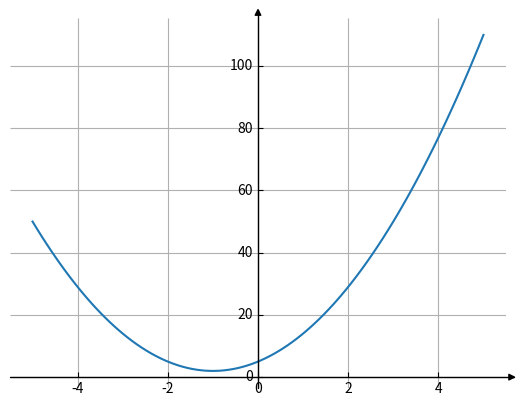

Reproduce this figure in Python.


import numpy as np
import matplotlib.pyplot as plt

from mpl_toolkits.axisartist.axislines import AxesZero



fig = plt.figure()
ax = fig.add_subplot(axes_class=AxesZero)

for direction in ["xzero", "yzero"]:
    # adds arrows at the ends of each axis
    ax.axis[direction].set_axisline_style("-|>")

    # adds X and Y-axis from the origin
    ax.axis[direction].set_visible(True)
    
for direction in ["left", "right", "bottom", "top"]:
    # hides borders
    ax.axis[direction].set_visible(False)

x = np.linspace(-5, 5, 100)
y = 3*x**2 + 6*x + 5

ax.plot(x, y)
plt.grid()
plt.show()
pass

